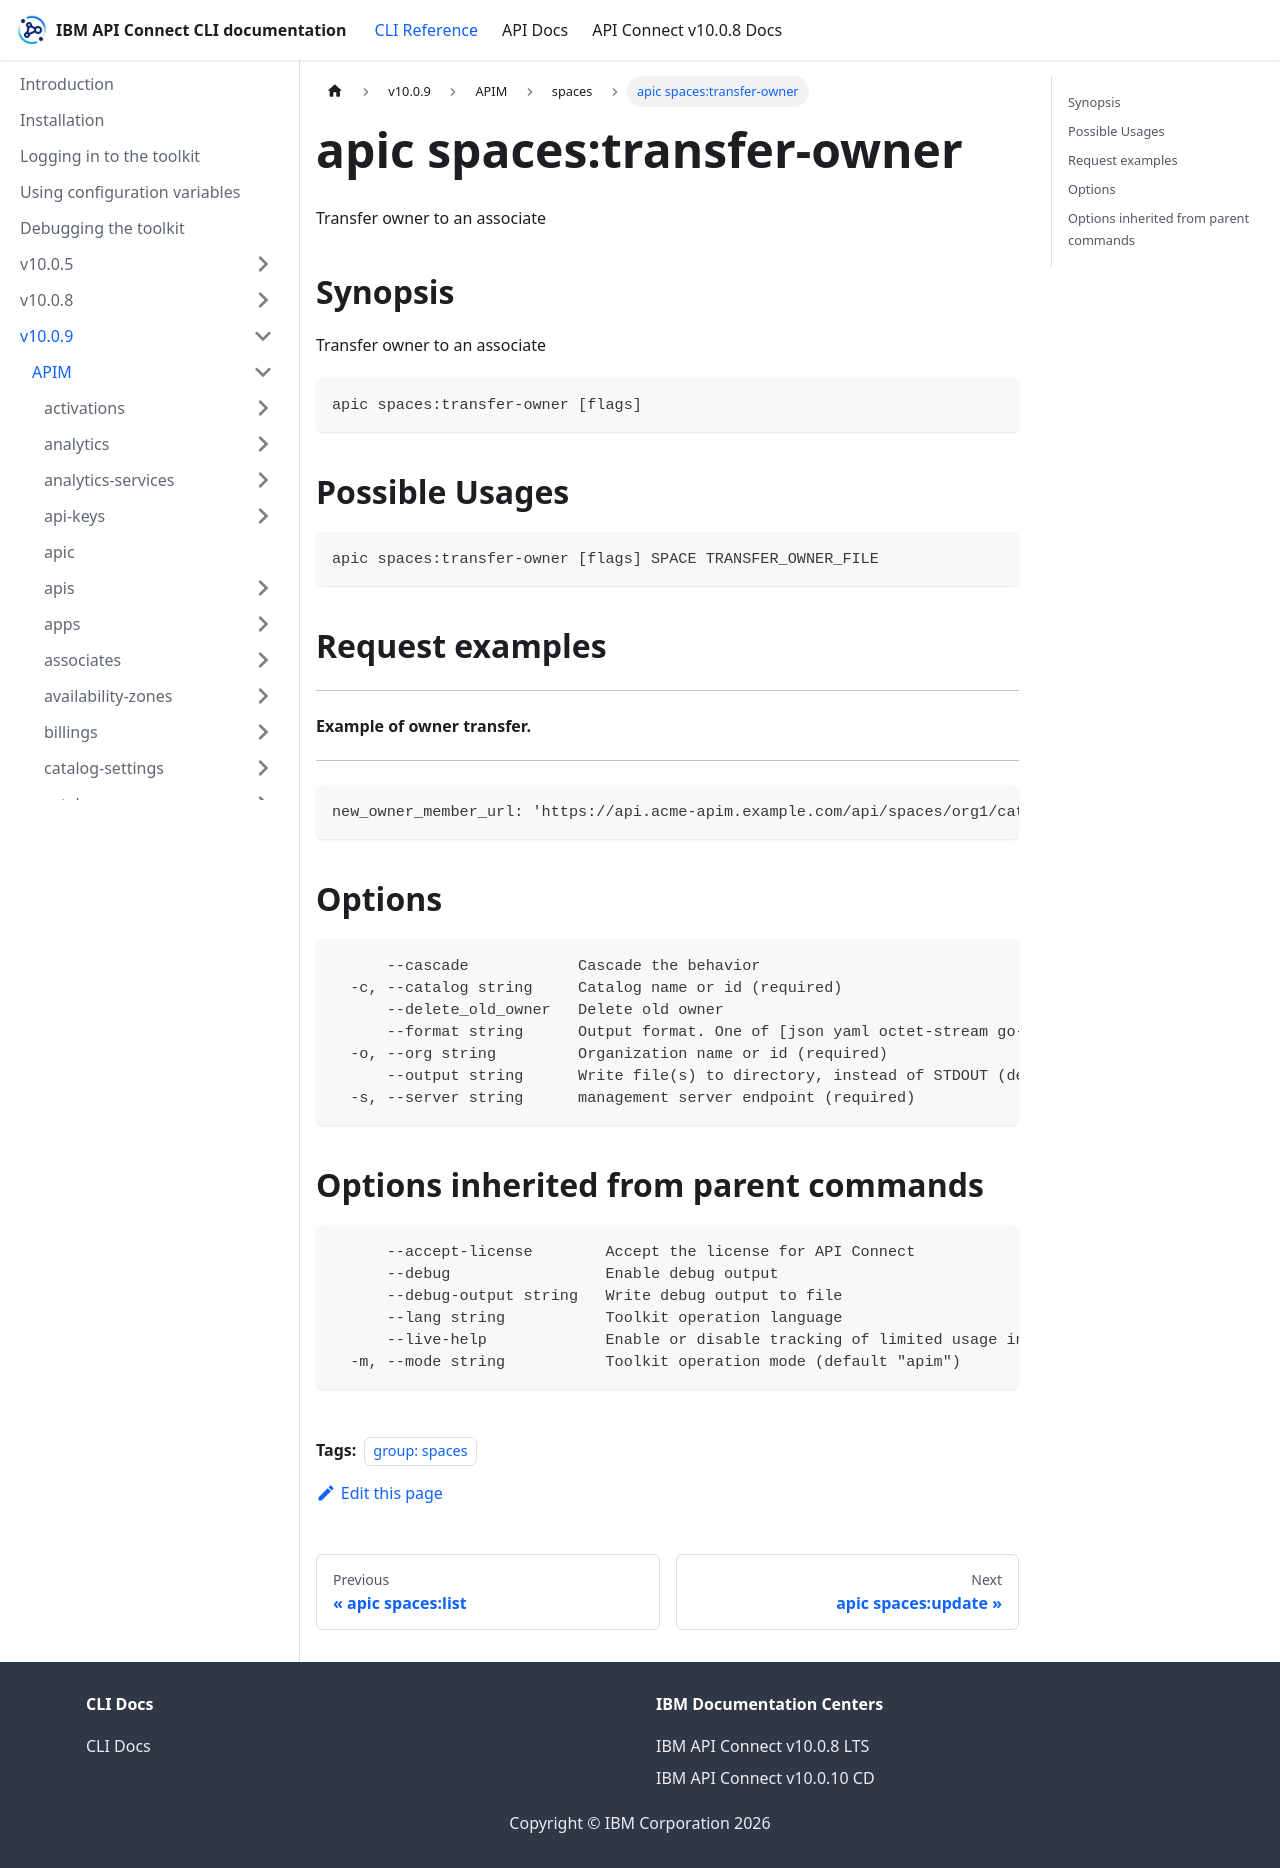

repository: ibm-apiconnect/clidocs · page: docs/v1009/apim/spaces/apic_spaces_transfer-owner.html · generator: docusaurus

---
tags:
- "group: spaces"
---
# apic spaces:transfer-owner

Transfer owner to an associate

## Synopsis

Transfer owner to an associate

```
apic spaces:transfer-owner [flags]
```

## Possible Usages

```
apic spaces:transfer-owner [flags] SPACE TRANSFER_OWNER_FILE
```

## Request examples

-------------------------------
#### Example of owner transfer.
-------------------------------

```
new_owner_member_url: 'https://api.acme-apim.example.com/api/spaces/org1/catalog1/space1/members/member1  '
```

## Options

```
      --cascade            Cascade the behavior
  -c, --catalog string     Catalog name or id (required)
      --delete_old_owner   Delete old owner
      --format string      Output format. One of [json yaml octet-stream go-template=... go-template-file=...], defaults to yaml.
  -o, --org string         Organization name or id (required)
      --output string      Write file(s) to directory, instead of STDOUT (default "-")
  -s, --server string      management server endpoint (required)
```

## Options inherited from parent commands

```
      --accept-license        Accept the license for API Connect
      --debug                 Enable debug output
      --debug-output string   Write debug output to file
      --lang string           Toolkit operation language
      --live-help             Enable or disable tracking of limited usage information
  -m, --mode string           Toolkit operation mode (default "apim")
```
